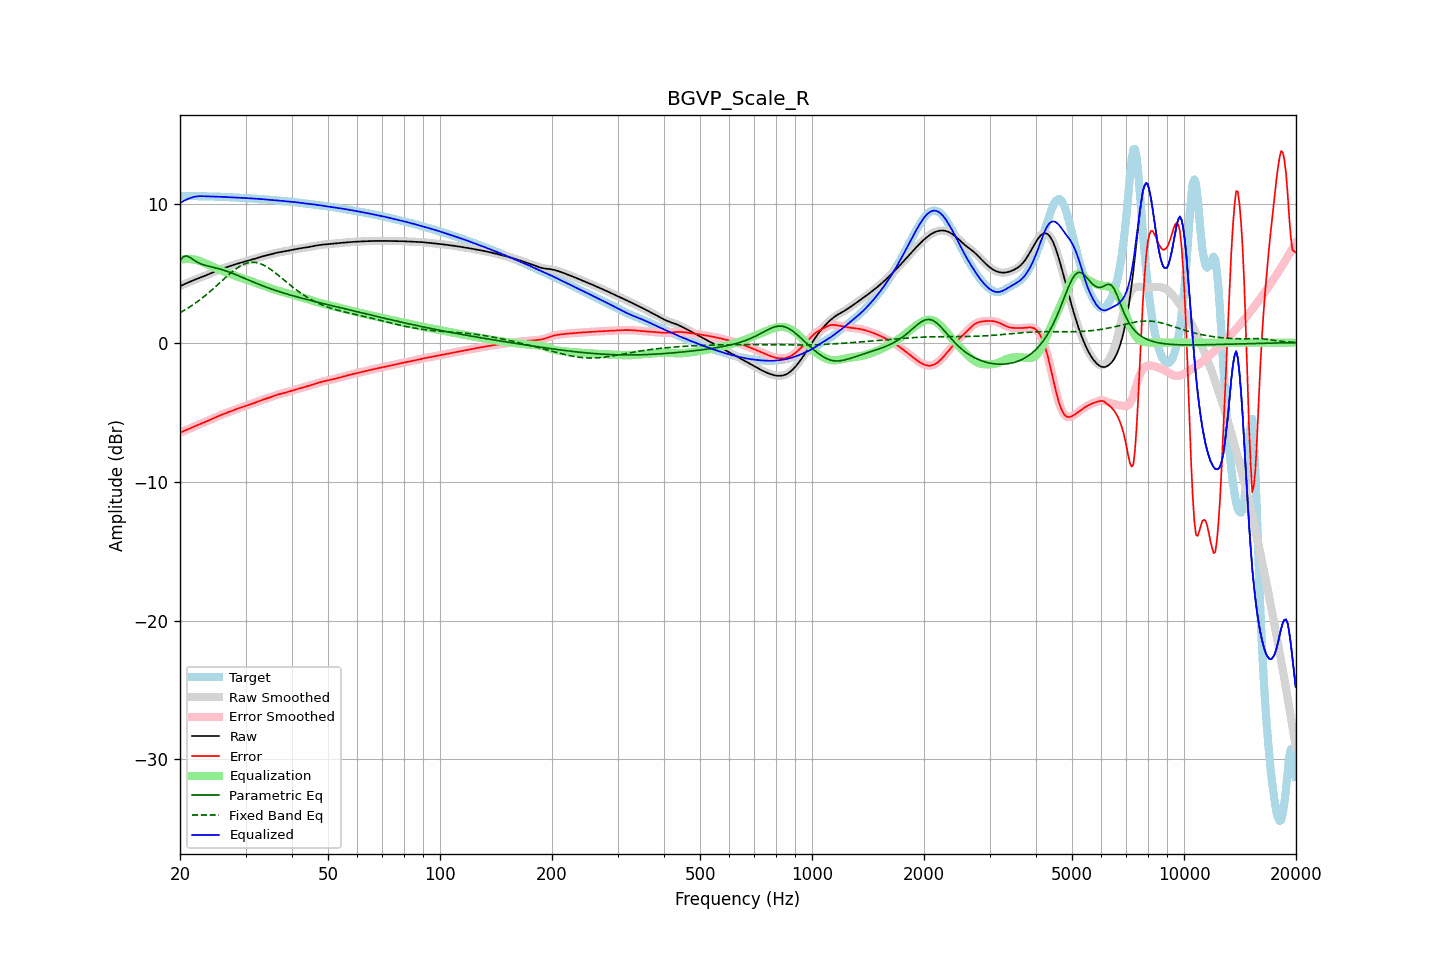

Values plotted in this chart, from the file beside it:
frequency, raw, error, smoothed, error_smoothed, equalization, parametric_eq, fixed_band_eq, equalized_raw, equalized_smoothed, target
20.00, 4.07, -6.48, 4.07, -6.48, 5.98, 5.90, 2.16, 10.05, 10.05, 10.55
20.20, 4.12, -6.43, 4.12, -6.43, 5.99, 6.03, 2.22, 10.12, 10.12, 10.55
20.40, 4.17, -6.38, 4.17, -6.38, 6.01, 6.17, 2.29, 10.18, 10.18, 10.55
20.61, 4.23, -6.33, 4.23, -6.33, 6.02, 6.21, 2.35, 10.24, 10.24, 10.56
20.81, 4.28, -6.28, 4.28, -6.28, 6.02, 6.24, 2.42, 10.30, 10.30, 10.55
21.02, 4.33, -6.23, 4.33, -6.23, 6.02, 6.20, 2.49, 10.35, 10.35, 10.55
21.23, 4.38, -6.17, 4.38, -6.17, 6.01, 6.15, 2.57, 10.39, 10.39, 10.55
21.44, 4.43, -6.12, 4.43, -6.12, 6.00, 6.07, 2.64, 10.43, 10.43, 10.55
21.66, 4.48, -6.07, 4.48, -6.07, 5.99, 5.99, 2.72, 10.47, 10.47, 10.55
21.87, 4.52, -6.02, 4.52, -6.02, 5.98, 5.91, 2.80, 10.50, 10.50, 10.55
22.09, 4.57, -5.98, 4.57, -5.98, 5.95, 5.84, 2.88, 10.52, 10.52, 10.54
22.31, 4.61, -5.93, 4.61, -5.93, 5.92, 5.78, 2.96, 10.54, 10.54, 10.54
22.54, 4.66, -5.88, 4.66, -5.88, 5.89, 5.72, 3.05, 10.54, 10.54, 10.54
22.76, 4.70, -5.84, 4.70, -5.84, 5.84, 5.67, 3.14, 10.54, 10.54, 10.54
22.99, 4.74, -5.79, 4.74, -5.79, 5.80, 5.63, 3.23, 10.54, 10.54, 10.53
23.22, 4.79, -5.74, 4.79, -5.74, 5.74, 5.59, 3.32, 10.54, 10.54, 10.53
23.45, 4.84, -5.69, 4.84, -5.69, 5.69, 5.56, 3.41, 10.53, 10.53, 10.53
23.69, 4.89, -5.64, 4.89, -5.64, 5.64, 5.53, 3.51, 10.53, 10.53, 10.53
23.92, 4.94, -5.59, 4.94, -5.59, 5.59, 5.50, 3.61, 10.53, 10.53, 10.53
24.16, 4.99, -5.54, 4.99, -5.54, 5.53, 5.47, 3.71, 10.52, 10.52, 10.52
24.40, 5.04, -5.48, 5.04, -5.48, 5.48, 5.44, 3.81, 10.52, 10.52, 10.52
24.65, 5.09, -5.43, 5.09, -5.43, 5.43, 5.42, 3.91, 10.52, 10.52, 10.52
24.89, 5.14, -5.37, 5.14, -5.37, 5.38, 5.39, 4.02, 10.51, 10.51, 10.51
25.14, 5.18, -5.32, 5.18, -5.32, 5.33, 5.36, 4.12, 10.51, 10.51, 10.51
25.39, 5.23, -5.27, 5.23, -5.27, 5.28, 5.33, 4.23, 10.50, 10.50, 10.50
25.65, 5.27, -5.23, 5.27, -5.23, 5.23, 5.29, 4.34, 10.50, 10.50, 10.50
25.91, 5.31, -5.18, 5.31, -5.18, 5.18, 5.26, 4.44, 10.49, 10.49, 10.49
26.16, 5.35, -5.14, 5.35, -5.14, 5.14, 5.22, 4.55, 10.49, 10.49, 10.49
26.43, 5.39, -5.10, 5.39, -5.10, 5.09, 5.19, 4.65, 10.48, 10.48, 10.49
26.69, 5.43, -5.05, 5.43, -5.05, 5.05, 5.15, 4.76, 10.48, 10.48, 10.48
26.96, 5.47, -5.01, 5.47, -5.00, 5.00, 5.11, 4.86, 10.47, 10.47, 10.48
27.23, 5.51, -4.96, 5.51, -4.96, 4.96, 5.06, 4.96, 10.47, 10.47, 10.47
27.50, 5.55, -4.91, 5.55, -4.91, 4.91, 5.02, 5.06, 10.46, 10.46, 10.46
27.77, 5.59, -4.87, 5.59, -4.87, 4.87, 4.97, 5.15, 10.46, 10.46, 10.46
28.05, 5.62, -4.83, 5.62, -4.83, 4.83, 4.93, 5.24, 10.45, 10.45, 10.45
28.33, 5.66, -4.79, 5.66, -4.79, 4.79, 4.88, 5.32, 10.44, 10.44, 10.44
28.62, 5.69, -4.74, 5.69, -4.74, 4.74, 4.83, 5.40, 10.44, 10.44, 10.44
28.90, 5.73, -4.70, 5.73, -4.70, 4.70, 4.78, 5.48, 10.43, 10.43, 10.43
29.19, 5.76, -4.66, 5.76, -4.66, 4.66, 4.74, 5.54, 10.43, 10.43, 10.43
29.48, 5.79, -4.62, 5.79, -4.63, 4.63, 4.69, 5.60, 10.42, 10.42, 10.42
29.78, 5.83, -4.59, 5.83, -4.59, 4.59, 4.64, 5.66, 10.41, 10.41, 10.41
30.08, 5.86, -4.55, 5.86, -4.55, 4.55, 4.59, 5.70, 10.41, 10.41, 10.41
30.38, 5.89, -4.51, 5.89, -4.51, 4.51, 4.54, 5.73, 10.40, 10.40, 10.40
30.68, 5.92, -4.47, 5.92, -4.47, 4.47, 4.49, 5.76, 10.39, 10.39, 10.39
30.99, 5.95, -4.43, 5.95, -4.43, 4.43, 4.44, 5.78, 10.38, 10.38, 10.38
31.30, 5.98, -4.39, 5.99, -4.39, 4.39, 4.39, 5.78, 10.37, 10.37, 10.38
31.61, 6.02, -4.35, 6.02, -4.35, 4.35, 4.34, 5.78, 10.36, 10.37, 10.37
31.93, 6.06, -4.30, 6.06, -4.30, 4.30, 4.29, 5.77, 10.36, 10.36, 10.36
32.24, 6.09, -4.26, 6.09, -4.26, 4.26, 4.25, 5.75, 10.35, 10.35, 10.35
32.57, 6.13, -4.21, 6.13, -4.21, 4.22, 4.20, 5.72, 10.35, 10.35, 10.34
32.89, 6.17, -4.17, 6.17, -4.17, 4.17, 4.15, 5.68, 10.34, 10.34, 10.34
33.22, 6.20, -4.13, 6.20, -4.13, 4.13, 4.11, 5.63, 10.33, 10.33, 10.33
33.55, 6.23, -4.09, 6.23, -4.09, 4.09, 4.06, 5.58, 10.32, 10.32, 10.32
33.89, 6.26, -4.05, 6.26, -4.05, 4.05, 4.02, 5.52, 10.31, 10.31, 10.31
34.23, 6.29, -4.01, 6.29, -4.01, 4.01, 3.98, 5.46, 10.30, 10.30, 10.30
34.57, 6.31, -3.98, 6.31, -3.98, 3.97, 3.94, 5.38, 10.28, 10.28, 10.29
34.92, 6.34, -3.94, 6.34, -3.94, 3.93, 3.89, 5.31, 10.27, 10.27, 10.28
35.27, 6.38, -3.89, 6.38, -3.89, 3.89, 3.85, 5.22, 10.27, 10.27, 10.27
35.62, 6.41, -3.85, 6.41, -3.85, 3.85, 3.81, 5.14, 10.26, 10.26, 10.26
35.97, 6.44, -3.81, 6.44, -3.81, 3.81, 3.77, 5.05, 10.25, 10.25, 10.25
... 635 more rows
